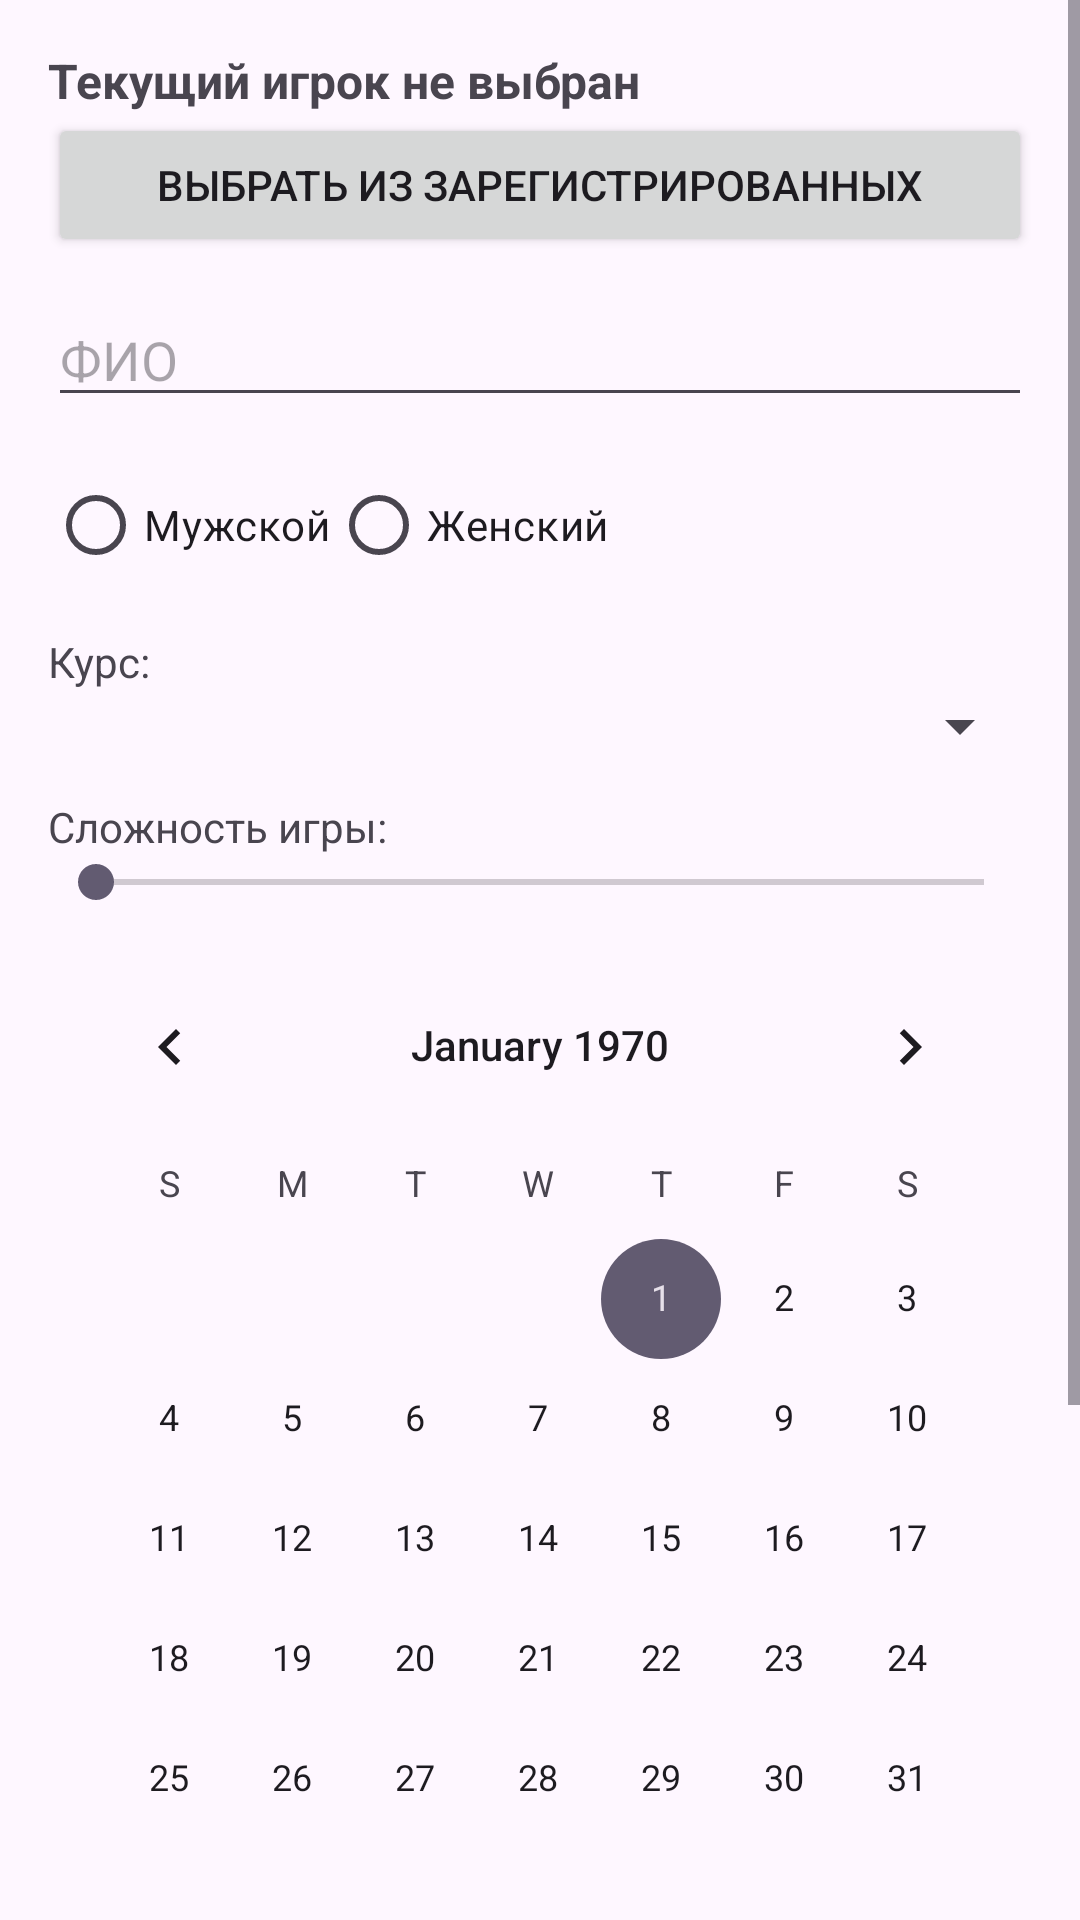

Produce the Android XML layout that renders to this screen, including the resource entries it uses.
<!-- AndroidManifest.xml: application theme Theme.BugGame -->
<!-- res/layout/fragment_registration.xml -->
<?xml version="1.0" encoding="utf-8"?>
<ScrollView xmlns:android="http://schemas.android.com/apk/res/android"
    android:layout_width="match_parent"
    android:layout_height="match_parent">

    <LinearLayout
        android:layout_width="match_parent"
        android:layout_height="wrap_content"
        android:orientation="vertical"
        android:padding="16dp">

        <TextView
            android:id="@+id/tvCurrentPlayer"
            android:layout_width="match_parent"
            android:layout_height="wrap_content"
            android:text="Текущий игрок не выбран"
            android:textSize="16sp"
            android:textStyle="bold" />

        <Button
            android:id="@+id/btnChoosePlayer"
            android:layout_width="match_parent"
            android:layout_height="wrap_content"
            android:layout_marginBottom="12dp"
            android:text="Выбрать из зарегистрированных" />

        <EditText
            android:id="@+id/etFullName"
            android:layout_width="match_parent"
            android:layout_height="wrap_content"
            android:hint="ФИО" />

        <RadioGroup
            android:id="@+id/rgGender"
            android:layout_width="match_parent"
            android:layout_height="wrap_content"
            android:orientation="horizontal"
            android:layout_marginTop="12dp">

            <RadioButton
                android:id="@+id/rbMale"
                android:layout_width="wrap_content"
                android:layout_height="wrap_content"
                android:text="Мужской" />

            <RadioButton
                android:id="@+id/rbFemale"
                android:layout_width="wrap_content"
                android:layout_height="wrap_content"
                android:text="Женский" />
        </RadioGroup>

        <TextView
            android:layout_width="wrap_content"
            android:layout_height="wrap_content"
            android:text="Курс:"
            android:layout_marginTop="12dp" />

        <Spinner
            android:id="@+id/spinnerCourse"
            android:layout_width="match_parent"
            android:layout_height="wrap_content" />

        <TextView
            android:layout_width="wrap_content"
            android:layout_height="wrap_content"
            android:text="Сложность игры:"
            android:layout_marginTop="12dp" />

        <SeekBar
            android:id="@+id/seekBarDifficulty"
            android:layout_width="match_parent"
            android:layout_height="wrap_content"
            android:max="10" />

        <CalendarView
            android:id="@+id/calendarViewBirthDate"
            android:layout_width="match_parent"
            android:layout_height="wrap_content"
            android:layout_marginTop="12dp" />

        <Button
            android:id="@+id/btnSubmit"
            android:layout_width="match_parent"
            android:layout_height="wrap_content"
            android:text="Зарегистрировать"
            android:layout_marginTop="12dp" />

        <ImageView
            android:id="@+id/imgZodiac"
            android:layout_width="100dp"
            android:layout_height="100dp"
            android:layout_marginTop="12dp"
            android:contentDescription="Знак зодиака" />

        <TextView
            android:id="@+id/tvResult"
            android:layout_width="match_parent"
            android:layout_height="wrap_content"
            android:layout_marginTop="12dp"
            android:textSize="16sp" />

    </LinearLayout>
</ScrollView>
<!-- resources referenced by this layout -->
<resources>
  <style name="Theme.BugGame" parent="Theme.Material3.DayNight.NoActionBar" />
</resources>
